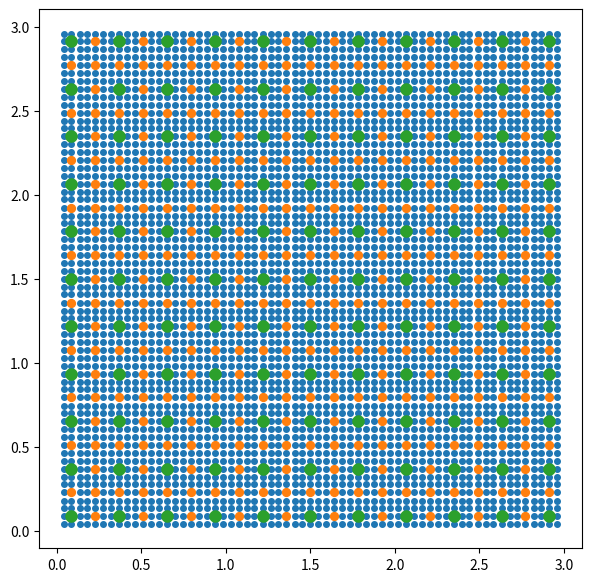
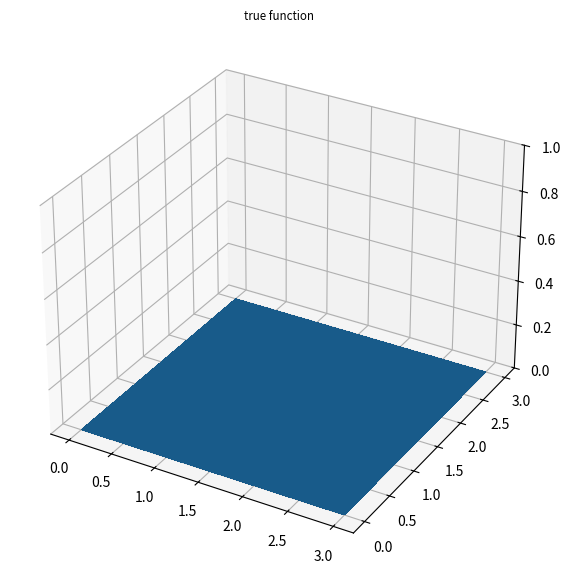

Python code for these plots, in order: (Note: this script raises an exception after producing the figures.)
import numpy as np
from scipy.sparse.linalg import cg
import matplotlib.pyplot as plt


w11 = lambda r: np.where(1-r < 0, 0, 1-r)**3 * (3*r + 1)
w31 = lambda r: np.where(1-r < 0, 0, 1-r)**4 * (4*r + 1)


def generate_ngrid_set(dim, step_size, start=0.0, end=1.0):
    """
    Generate a centered grid of points in the hypercube [start, end]^dim.

    Parameters:
        dim (int): Dimension of the points in the grid. Must be a positive integer.
        step_size (float): Must be a positive number.
                           Represent the spacing between adjacent grid points along each axis.
        start (float): Starting point of the sequence.
        end (float): Ending point of the sequence.

    Returns:
        numpy.ndarray: Array of shape (N, dim), where
                       N = ceil((end - start) / step_size) ** dim,
                       containing all grid points in [start, end]^dim.
    """

    # --- Input validation ----------------------------------------------------
    if not isinstance(dim, int) or dim <= 0:
        raise ValueError("dim must be a positive integer")

    if not isinstance(step_size, (int, float)) or 0 >= step_size:
        raise ValueError("step_size must be a positive number")

    # --- Function body -------------------------------------------------------
    point_on_ax = np.arange(start+(end-step_size*np.floor((end-start)/step_size))/2, end + 1e-12, step_size).reshape((-1, 1))

    # --- 1D case: return a simple vector -------------------------------------
    # Use a small epsilon to ensure inclusion of end despite floating‑point arithmetics.
    if dim == 1:
        return point_on_ax

    # --- Multi‑dimensional case ----------------------------------------------
    # Build coordinate arrays for each dimension.
    # np.meshgrid creates a full grid; indexing="ij" preserves matrix‑style ordering.
    grid = np.meshgrid(*([point_on_ax] * dim), indexing="ij")

    # Flatten each dimension and stack column‑wise to form (N, dim).
    return np.column_stack([g.ravel() for g in grid])


def generate_1d_nested_sequence(starting_step_size, mu, levels, start=0.0, end=1.0):
    """
    Generate a centered grid of points in the hypercube [start, end]^dim.

    Parameters:
        starting_step_size (float):
                Must be a positive number.
                Represent the spacing between adjacent grid points along each axis on the first level.
        mu (float):
                Must be a value in (0,0.5]. Other choices do not make sense for the purpose of this function.
                Scaling parameter of the nested sequence, every set will have a step size which is mu times the previous step.
        levels (int):
                Depth of the sequence, i.e. number of nested sets.
        start (float):
                Starting point of the sequence.
        end (float):
                Ending point of the sequence.

    Returns:
        X (np.ndarray of floats):
                Array of shape (N, ), containing all nested sets in [start, end].
                The n-th subset can be accessed via X[:N_list[n]]
        N_list (np.ndarray of ints):
                Array with integer entries and shape (levels,).
                Entries can be used to access the subsets of the nested sequence.
    """

    # --- Input validation ----------------------------------------------------
    if not isinstance(starting_step_size, (int, float)) or 0 >= starting_step_size:
        raise ValueError(f"starting_step_size must be a positive number! instead got {starting_step_size}.")

    if not isinstance(mu, (int, float)) or not 0.5>=mu>0:
        raise ValueError(f"mu must be in (0,0.5]! instead got {mu}.")

    # --- Function body -------------------------------------------------------
    centered_start = start+(end-start-starting_step_size*np.floor((end-start)/starting_step_size))/2
    # Use a small epsilon to ensure inclusion of end despite floating‑point arithmetics.
    # we will store every update to the set in a list and the concatenate the pieces instead of concatenate every update
    set1d_list = [np.arange(centered_start, end + 1e-12, starting_step_size)]
    # we keep a sorted set of the points to generate at every level a filling for each subsequent points
    sortedSet = set1d_list[0].copy()
    # define a list where the length of sets will be stored
    size_list = [len(sortedSet)]
    # Compute other levels
    for _ in range(1, levels):
        # define index to iterate over points
        ind = len(sortedSet)-1
        # update the step
        starting_step_size *= mu
        # compute the filling in area prior to the first point of available in the sorted sequence
        tmp_increment = np.arange(sortedSet[0], start-1e-12, -starting_step_size)[-1:0:-1]
        # insert the points at the end of the nested sequence and at the beginning in the sorted array
        set1d_list += [tmp_increment]
        sortedSet = np.insert(sortedSet, 0, tmp_increment)
        while ind != 0:
            # compute the filling between to subsequent points
            tmp_increment = np.arange((sortedSet[-ind-1]+sortedSet[-ind]-starting_step_size*np.floor((sortedSet[-ind]-sortedSet[-ind-1])/starting_step_size-2))/2,
                                                     sortedSet[-ind]-starting_step_size+1e-12, starting_step_size)
            # insert the points at the end of the nested sequence at between the pre-existing points in the sorted array
            set1d_list += [tmp_increment]
            sortedSet = np.insert(sortedSet, -ind, tmp_increment)
            # move index
            ind -= 1
            #EndWhile
        # compute the filling in area after the last point of available in the sorted sequence
        tmp_increment = np.arange(sortedSet[-1], end+1e-12, starting_step_size)[1:]
        # insert the points as in previous steps
        set1d_list += [tmp_increment]
        sortedSet = np.append(sortedSet, tmp_increment)
        # add the length of the computed level to the list
        size_list += [len(sortedSet)]
        #EndFor
    return np.concatenate(set1d_list), np.array(size_list)


def generate_ngrid_nested_sequence(dim, starting_step_size, mu, levels, start=0.0, end=1.0):
    """
    Generate a centered grid of points in the hypercube [start, end]^dim.

    Parameters:
        dim (int):
                Dimension of the points in the grid. Must be a positive integer greater than 1.
                Use the specific 1d version for dim == 1.
        starting_step_size (float):
                Must be a positive number.
                Represent the spacing between adjacent grid points along each axis on the first level.
        mu (float):
                Must be a value in (0,0.5]. Other choices do not make sense for the purpose of this function.
                Scaling parameter of the nested sequence, every set will have a step size which is mu times the previous step.
        levels (int):
                Depth of the sequence, i.e. number of nested sets.
        start (float):
                Starting point of the sequence.
        end (float):
                Ending point of the sequence.

     Returns:
        X (np.ndarray of floats):
                Array of shape (N, dim), containing all nested sets in [start, end]^dim.
                The n-th subset can be accessed via X[:N_list[n], :]
        N_list (np.ndarray of ints):
                Array with integer entries and shape (levels,).
                Entries can be used to access the subsets of the nested sequence.
    """

    # --- Input validation ----------------------------------------------------
    if not isinstance(dim, int) or dim <= 1:
        raise ValueError(f"dim must be an integer greater than 1! instead got {dim}.")

    if not isinstance(starting_step_size, (int, float)) or 0 >= starting_step_size:
        raise ValueError(f"starting_step_size must be a positive number! instead got {starting_step_size}.")

    if not isinstance(mu, (int, float)) or not 0.5>=mu>0:
        raise ValueError(f"mu must be in (0,0.5]! instead got {mu}.")

    # --- Function body -------------------------------------------------------
    # The idea is to work with 1d arrays to compute refinements and the tensorize them.
    # resulted grids are stored into a list then the uniqueness of set structure is exploited to achieve the nestedness.
    centered_start = start+(end-start-starting_step_size*np.floor((end-start)/starting_step_size))/2
    # Use a small epsilon to ensure inclusion of end despite floating‑point arithmetics.
    # we will compute a 1d array, refining over it and the tensorize it with meshgrid.
    set1d = np.arange(centered_start, end + 1e-12, starting_step_size)
    # Build coordinate arrays for each dimension. indexing="ij" preserves matrix‑style ordering.
    grid = np.meshgrid(*([set1d.reshape((-1, 1))] * dim), indexing="ij")
    set_nested_sequence = [np.column_stack([g.ravel() for g in grid])]
    # Compute other levels. Here, we compute a refined 1d array starting from the previous 1d array.
    for _ in range(1, levels):
        # update step size
        starting_step_size *= mu
        # generate the refined 1d array as in the 1d case
        # we start from including feasible points between the lower bound and the first point
        new_set1d_list = [np.arange(set1d[0], start-1e-12, -starting_step_size)[-1::-1]]
        for i in range(len(set1d)-1):
            # include feasible points between the a couple of subsequent points
            new_set1d_list += [np.append(np.arange((set1d[i]+set1d[i+1]-starting_step_size*np.floor((set1d[i+1]-set1d[i])/starting_step_size-2))/2,
                                                     set1d[i+1]-starting_step_size+1e-12, starting_step_size),
                                         set1d[i+1]
                                         )
                               ]
            #EndFor
        # we finish with the inclusion of feasible points between the last point and the upper bound
        set1d = np.append(np.concatenate(new_set1d_list), np.arange(set1d[-1], end+1e-12, starting_step_size)[1:].reshape((-1, 1)))
        # Then the refined array is tensorized and add to the list of sets
        grid = np.meshgrid(*([set1d.reshape((-1, 1))] * dim), indexing="ij")
        set_nested_sequence += [np.column_stack([g.ravel() for g in grid])]
        #EndFor
    # Filtration to achieve nestedness
    # compute sizes of sets first
    size_list = [len(set_nested_sequence[l]) for l in range(levels)]
    for l in range(1, levels):
        # at every iteration we generate a set of tuple of the current set
        tmp_set = {tuple(point) for point in set_nested_sequence[0]}
        # then we compute the subset of points to include exploiting the set structure
        set_increment = np.array([point for point in set_nested_sequence[l] if tuple(point) not in tmp_set])
        # and append it to the first set updating it to the current level
        set_nested_sequence[0] = np.vstack([set_nested_sequence[0], set_increment])
        #EndFor
    return set_nested_sequence[0], np.array(size_list)


def point_selection_1d(nested_set, nested_size_level, selection_values, cut_mask, threshold, radius):
    """
    Selection algorithm from paper. Given the nested set, compute the boolean masks of cut points and selected points.
    Cut points are points for which every point in the ball centered on them with radius radius is associated
    with selection_values smaller than threshold. Selected points are all points that do not belong to balls centered
    of cut points with radius radius. The function returns also the number of selected points.

    Parameters:
        nested_set (np.ndarray):
                Array of nested points. It is assumed that the array stores the finest available set and
                through a list of lengths it is possible to take windows of the array to recover a
                nested level. Since this function is designed for 1d points, the array is assumed to
                have dimension 1 and shape (N,).
        nested_size_level (int):
                Must be a positive integer. Is associated with the subset of interest where
                the selection is performed.
        selection_values (np.ndarray):
                Array of values associated with the nested set with shape (N,).
        cut_mask (np.ndarray of bool):
                Array of boolean values associated with the nested set with shape (N,).
                Starting mask value for the cut points.
        threshold (float):
                Threshold value in the selection algorithm.
        radius (float):
                Radius of influence in the selection algorithm.

     Returns:
        cut_mask (np.ndarray of bool):
                Array with shape (N,). nested_set[selection_mask] represent the subset of cut points.
        selection_mask (np.ndarray of bool):
                Array with shape (nested_size_level,).
                Nested_set[:nested_size_level][selection_mask] represent the subset of selected points.
        N_check (int):
                Number of selected points.
    """
    # --- Input validation ----------------------------------------------------
    if not isinstance(nested_set, np.ndarray) or nested_set.ndim != 1:
        raise ValueError(f"nested_set must be a ndarray with ndim 1! instead got {nested_set.ndim = }.")

    if nested_size_level.dtype != int or nested_size_level < 1:
        raise ValueError(f"nested_size_level must be a positive integer! instead got {nested_size_level = }.")

    if not isinstance(selection_values, np.ndarray) or selection_values.shape != nested_set.shape:
        raise ValueError(f"selection_values must be a ndarray with the same shape of nested_set ({nested_set.shape})! "
                         f"instead got {selection_values.shape = }.")

    if not isinstance(cut_mask, np.ndarray) or cut_mask.shape != nested_set.shape or cut_mask.dtype != bool:
        raise ValueError(f"selection_values must be a bool ndarray with the same shape of nested_set ({nested_set.shape})!"
                         f" instead got {cut_mask.shape = } and {cut_mask.dtype = }.")

    if not isinstance(threshold, (int, float)) or 0 >= threshold:
        raise ValueError(f"threshold must be a positive number! instead got {threshold = }.")

    if not isinstance(radius, (int, float)) or 0 >= radius:
        raise ValueError(f"radius must be a positive number! instead got {radius = }.")

    # --- Function body -------------------------------------------------------
    # fist we compute the mask of points associated with values larger than the threshold
    high_values = np.abs(selection_values)>threshold
    if not np.any(high_values):  # if there is none, means that we cut all the points, and select none.
        print(f"the error is smaller than the threshold in every evaluated point")
        return np.ones(len(nested_set), dtype=bool), np.zeros(nested_size_level, dtype=bool), 0
    else:  # otherwise we proceed with the selection
        # iterate over cut candidates, ie. points that are not yet cut and have associated value smaller than threshold
        for i in np.arange(nested_size_level)[~high_values[:nested_size_level] & ~cut_mask[:nested_size_level]]:
            cut_mask[i] = np.min(np.abs(nested_set[high_values]-nested_set[i]))>radius
        # now we have found the set X^{\prime}, i.e. the points that have a radius of negligible points around
        # we are left to remove the points and the one up to radius far, i.e. \bar_{X}
        # we pick as starting selection_mask all but cut points
        selection_mask = ~cut_mask[:nested_size_level]
        for i in np.arange(nested_size_level)[cut_mask[:nested_size_level]]:  # iterate over the cut points
            # and remove the one up to radius far
            selection_mask[selection_mask] &= np.abs(nested_set[:nested_size_level][selection_mask]-nested_set[i])>radius
        print(f"selected {sum(selection_mask)} over {nested_size_level} points. With {threshold = } and {radius = :.6g}.")
        return cut_mask, selection_mask, sum(selection_mask)


def pointArray_selection(nested_set, nested_size_level, selection_values, cut_mask, threshold, radius):
    """
    Selection algorithm from paper. Given the nested set, compute the boolean masks of cut points and selected points.
    Cut points are points for which every point in the ball centered on them with radius radius is associated
    with selection_values smaller than threshold. Selected points are all points that do not belong to balls centered
    of cut points with radius radius. The function returns also the number of selected points.

    Parameters:
        nested_set (np.ndarray):
                Array of nested points. It is assumed that the array stores the finest available set and
                through a list of lengths it is possible to take windows of the array to recover a
                nested level. The array is assumed to have dimension 2 and shape (N,dim) where N is the
                number of points, and dim is their dimension.
        nested_size_level (int):
                Must be a positive integer. Is associated with the subset of interest where
                the selection is performed.
        selection_values (np.ndarray):
                Array of values associated with the nested set with shape (N,).
        cut_mask (np.ndarray of bool):
                Array of boolean values associated with the nested set with shape (N,).
                Starting mask value for the cut points.
        threshold (float):
                Threshold value in the selection algorithm.
        radius (float):
                Radius of influence in the selection algorithm.

     Returns:
        cut_mask (np.ndarray of bool):
                Array with shape (N,). nested_set[selection_mask] represent the subset of cut points.
        selection_mask (np.ndarray of bool):
                Array with shape (nested_size_level,).
                Nested_set[:nested_size_level][selection_mask] represent the subset of selected points.
        N_check (int):
                Number of selected points.
    """
    # --- Input validation ----------------------------------------------------
    if not isinstance(nested_set, np.ndarray) or nested_set.ndim != 2:
        raise ValueError(f"nested_set must be a ndarray with ndim 2! instead got {nested_set.ndim = }.")

    if nested_size_level.dtype != int or nested_size_level < 1:
        raise ValueError(f"nested_size_level must be a positive integer! instead got {nested_size_level = }.")

    if not isinstance(selection_values, np.ndarray) or selection_values.shape[0] != nested_set.shape[0]:
        raise ValueError(f"selection_values must be a ndarray with the same length of nested_set "
                         f"({nested_set.shape[0]})! instead got {selection_values.shape[0] = }.")

    if not isinstance(cut_mask, np.ndarray) or cut_mask.shape == nested_set.shape or cut_mask.dtype != bool:
        raise ValueError(f"selection_values must be a bool ndarray with the same shape of selection_values"
                         f" ({selection_values.shape})! instead got {cut_mask.shape = } and {cut_mask.dtype = }.")

    if not isinstance(threshold, (int, float)) or 0 >= threshold:
        raise ValueError(f"threshold must be a positive number! instead got {threshold = }.")

    if not isinstance(radius, (int, float)) or 0 >= radius:
        raise ValueError(f"radius must be a positive number! instead got {radius = }.")

    # --- Function body -------------------------------------------------------
    # fist we compute the mask of points associated with values larger than the threshold
    high_values = np.abs(selection_values)>threshold
    if not np.any(high_values):  # if there is none, means that we cut all the points, and select none.
        print(f"the error is smaller than the threshold in every evaluated point")
        return np.ones(len(nested_set), dtype=bool), np.zeros(nested_size_level, dtype=bool), 0
    else:  # otherwise we proceed with the selection
        # iterate over cut candidates, ie. points that are not yet cut and have associated value smaller than threshold
        for i in np.arange(nested_size_level)[~high_values[:nested_size_level] & ~cut_mask[:nested_size_level]]:
            cut_mask[i] = np.min(np.sqrt(np.sum((nested_set[high_values]-nested_set[i])**2, axis=-1)))>radius
        # now we have found the set X^{\prime}, i.e. the points that have a radius of negligible points around
        # we are left to remove the points and the one up to radius far, i.e. \bar_{X}
        # we pick as starting selection_mask all but cut points
        selection_mask = ~cut_mask[:nested_size_level]
        for i in np.arange(nested_size_level)[cut_mask[:nested_size_level]]:  # iterate over the cut points
            # and remove the one up to radius far
            selection_mask[selection_mask] &= np.sqrt(np.sum((nested_set[:nested_size_level][selection_mask]-nested_set[i])**2, axis=-1))>radius
        print(f"selected {sum(selection_mask)} over {nested_size_level} points. With {threshold = } and {radius = :.6g}.")
        return cut_mask, selection_mask, sum(selection_mask)


# interpolation functions ########################################################################
def multiscale_interp_adapt1d(nested_size, nested_set, target_rhs, mu, nu, k, eval_set, eval_target, h1, rad_const, eps_0=1e-2, tolerance=1e-5):
    """
    Adapt algorithm from paper.

    Parameters:
        nested_size (np.ndarray of ints):
                List of increasing positive integers. Each entry should be associated with a nested subset of nested_set.
                Indeed, nested_set[:nested_size[i]] should have fill distance h1*mu**i.
        nested_set (np.ndarray of floats):
                Array of nested points. It is assumed that the array stores the finest available set and
                through a nested_size it is possible to take windows of the array to recover a
                nested level. The array is assumed to have dimension 1 and shape (N,) where N is the
                number of points.
        target_rhs (np.ndarray of floats):
                Array of values associated with the nested set with shape (N,).
        mu (float):
                Parameter associated to the nested_set. Must be positive and smaller than 1/k.
        nu (float):
                Parameter related to support of the kernel function. Must be positive.
        k (float):
                Parameter related to the nested set construction. Must be greater than 1.
        eval_set (np.ndarray of floats)
                Set of points where the approximation is evaluated and displayed. The array must have dimension 1
                and shape (M,).
        eval_target (np.ndarray of floats)
                Array of values associated with the evaluation points with shape (M,).
        h1 (float):
                Fill distance of the first set, i.e. nested_set[:nested_size[0]]. Must be positive.
        rad_const (float):
                Parameter involved in the selection process. Must be positive.
        eps_0 (float):
                Starting thresholding parameter. Must be non-negative. Default value: 1e-2.
        tolerance (float):
                Relative tolerance in the conjugate gradient. Must be non-negative. Default value: 1e-5.
    """
    #note: target eval is not necessary for the approximation itself, just to have error plots.
    # --- Input validation ----------------------------------------------------
    if not isinstance(nested_size, np.ndarray) or nested_size.dtype != int or not np.array_equal(nested_size, np.sort(nested_size)):
        raise ValueError(f"nested_size must be an array of increasing positive integers! "
                         f"instead got {nested_size = } with {nested_size.dtype = }.")
    else:
        number_of_levels = len(nested_size)

    if not isinstance(nested_set, np.ndarray) or nested_set.ndim != 1 or nested_size[-1] != len(nested_set):
        raise ValueError(f"nested_set must be a ndarray with ndim 1 and length {nested_size[-1]}! "
                         f"instead got {nested_set.ndim = } and {len(nested_set) = }.")
    else:
        N = nested_size[-1]

    if not isinstance(target_rhs, np.ndarray) or target_rhs.shape != (N,):
        raise ValueError(f"target_rhs must be a ndarray with shape ({N},)! instead got {target_rhs.shape = }.")

    if not isinstance(k, (int, float)) or k <= 1:
        raise ValueError(f"k must be a number greater than 1, got {k = } instead.")

    if not isinstance(mu, (int, float)) or not 0 < mu < 1.0/k:
        raise ValueError(f"mu must be in (0, 1/k), i.e, (0, {1/k}), got {mu = } instead.")

    if not isinstance(nu, (int, float)) or 0 >= nu:
        raise ValueError(f"nu must be a positive number, got {nu = } instead.")

    if not isinstance(eval_set, np.ndarray) or eval_set.ndim != 1:
        raise ValueError(f"eval_set must be a ndarray with ndim 1!"
                         f" instead got {eval_set.ndim = }.")
    else:
        M = len(eval_set)
    if not isinstance(eval_target, np.ndarray) or eval_target.shape != (M,):
        raise ValueError(f"eval_target must be a ndarray with shape ({M},)! instead got {eval_target.shape = }.")

    if not isinstance(h1, (int, float)) or 0 >= h1:
        raise ValueError(f"h1 must be a positive number, got {h1 = } instead.")

    if not isinstance(rad_const, (int, float)) or 0 >= rad_const:
        raise ValueError(f"rad_const must be a positive number, got {rad_const = } instead.")

    if not isinstance(eps_0, (int, float)) or 0 > eps_0:
        raise ValueError(f"eps_0 must be a non-negative number, got {eps_0 = } instead.")

    if not isinstance(tolerance, (int, float)) or 0 > tolerance:
        raise ValueError(f"tolerance must be a non-negative number, got {tolerance = } instead.")

    L_star = np.ceil(k*mu/(1-k*mu))
    print(f"Running 1d-multiscale interpolation with: {number_of_levels} levels, {L_star = }, "
          f"{mu = }, {nu = }, {k = }, {h1 = }, {rad_const = }, {eps_0 = } and {tolerance = }.\n"
          f"Displayed results computed over {M} equispaced points.\n")

    # --- Function body -------------------------------------------------------
    # setup lists for the evaluations
    approx_list = [np.zeros(M)]
    error_list = [eval_target]
    # setup of variables for routine
    removed_mask = np.zeros(N, dtype=bool)  # cut mask initialization
    local_set_cardinality_ratio = []  # store the percentage of used points at every level
    threshold = eps_0  # define starting threshold
    # iterate over the levels of the approximation
    for level in range(number_of_levels):
        # set up the cut_mask (for l < L_star we do not want to count already removed points)
        if level < L_star: removed_mask = np.zeros(nested_size[-1], dtype=bool)
        # select the points to reduce computational cost
        removed_mask, local_mask, N_check = point_selection_1d(
                                              nested_set,
                                              nested_size[level],
                                              target_rhs,
                                              removed_mask,
                                              threshold,
                                              k * rad_const * mu**level * h1 * np.abs(level*np.log(mu)+np.log(h1))
                                              )
        # store the percentage of used point at the current level
        local_set_cardinality_ratio += [N_check/nested_size[level]]
        # update rhs and point set
        selected_multiset = nested_set[:nested_size[level]][local_mask]
        # compute the kernel matrix
        delta = nu * h1 * mu**level
        dist_matrix = np.empty((N_check, N_check), dtype=np.float64)
        for column in range(N_check):
            dist_matrix[:, column] = np.abs(selected_multiset-selected_multiset[column])
        # here phi_l = delta_l(\|.\|/delta_l)
        kernel_matrix = w31(dist_matrix/delta)/delta  # RBF
        # solve the system
        alpha, _ = cg(kernel_matrix, target_rhs[:nested_size[level]][local_mask], tol=tolerance)

        # update rhs on the finest grid
        # build kernel matrix
        dist_matrix = np.empty((N, N_check), dtype=np.float64)
        for column in range(N_check):
            dist_matrix[:, column] = np.abs(nested_set-selected_multiset[column])
        kernel_matrix = w31(dist_matrix/delta)/delta  # RBF
        # update the rhs
        local_approx = kernel_matrix @ alpha
        target_rhs -= local_approx

        # update the threshold
        eps_mask = np.zeros(N, dtype=bool)
        for i in np.arange(N)[removed_mask]:
            eps_mask[~eps_mask] = np.abs(nested_set[~eps_mask]-nested_set[i]) < \
                                  rad_const * mu**level * h1 * np.abs(level*np.log(mu)+np.log(h1))
        threshold += np.max(local_approx[eps_mask], initial=0)
        # update evaluation of the solution and error
        dist_matrix = np.empty((M, N_check), dtype=np.float64)
        for column in range(N_check):
            dist_matrix[:, column] = np.abs(eval_set-selected_multiset[column])
        kernel_matrix = w31(dist_matrix/delta)/delta
        approx_list += [approx_list[-1] + kernel_matrix @ alpha]
        error_list += [error_list[-1] - kernel_matrix @ alpha]

        # plotting the solution
        fig = plt.figure(num=1, figsize=[7, 7])
        ax = fig.add_subplot(1, 1, 1)
        ax.scatter(nested_set[:nested_size[level]], np.zeros(nested_size[level]), color="red")
        ax.scatter(selected_multiset, np.zeros(N_check), color="blue", label="selected points")
        ax.plot(eval_points, error_list[-2], color="black")
        ax.set_xlim(np.min(eval_set)-0.1, np.max(eval_set)+0.1)
        ax.set_title(f"approximation error at {level = }", fontsize="small")
        plt.show()
    fig = plt.figure(num=2, figsize=[7, 7])
    ax = fig.add_subplot(1, 1, 1)
    ax.plot(np.arange(number_of_levels), local_set_cardinality_ratio, label="#tilda_X over #X")
    plt.title("ratio of spared points w.r.t. level")
    plt.show()


def multiscale_interp_adapt2d(nested_size, nested_set, target_rhs, mu, nu, k, eval_set, eval_target, eval_grid_shape, h1, rad_const, eps_0=1e-2, tolerance=1e-5):
    """
        Adapt algorithm from paper.

        Parameters:
            nested_size (np.ndarray of ints):
                    List of increasing positive integers. Each entry should be associated with a nested subset of nested_set.
                    Indeed, nested_set[:nested_size[i]] should have fill distance h1*mu**i.
            nested_set (np.ndarray of floats):
                    Array of nested points. It is assumed that the array stores the finest available set and
                    through a nested_size it is possible to take windows of the array to recover a
                    nested level. The array is assumed to have dimension 2 and shape (N,dim) where N is the
                    number of points, and dim is their dimension.
            target_rhs (np.ndarray of floats):
                    Array of values associated with the nested set with shape (N,).
            mu (float):
                    Parameter associated to the nested_set. Must be positive and smaller than 1/k.
            nu (float):
                    Parameter related to support of the kernel function. Must be positive.
            k (float):
                    Parameter related to the nested set construction. Must be greater than 1.
            eval_set (np.ndarray of floats)
                    Set of points where the approximation is evaluated and displayed. The array must have dimension 2
                    and shape (M,dim).
            eval_target (np.ndarray of floats)
                    Array of values associated with the evaluation points with shape (M,).
            h1 (float):
                    Fill distance of the first set, i.e. nested_set[:nested_size[0]]. Must be positive.
            rad_const (float):
                    Parameter involved in the selection process. Must be positive.
            eps_0 (float):
                    Starting thresholding parameter. Must be non-negative. Default value: 1e-2.
            tolerance (float):
                    Relative tolerance in the conjugate gradient. Must be non-negative. Default value: 1e-5.
        """
    # note: target eval is not necessary for the approximation itself, just to have error plots.
    # --- Input validation ----------------------------------------------------
    if not isinstance(nested_size, np.ndarray) or nested_size.dtype != int or not np.array_equal(nested_size, np.sort(nested_size)):
        raise ValueError(f"nested_size must be an array of increasing positive integers! "
                         f"instead got {nested_size = } with {nested_size.dtype = }.")
    else:
        number_of_levels = len(nested_size)

    if not isinstance(nested_set, np.ndarray) or nested_set.ndim != 2 or nested_size[-1] != len(nested_set):
        raise ValueError(f"nested_set must be a ndarray with ndim 2 and length matching nested_size "
                         f"({nested_size[-1]})! instead got {nested_set.ndim = } and {len(nested_set) = }.")
    else:
        N, dim = nested_set.shape

    if not isinstance(target_rhs, np.ndarray) or target_rhs.shape != (N,):
        raise ValueError(f"target_rhs must be a ndarray with shape ({N},)! instead got {target_rhs.shape = }.")

    if not isinstance(k, (int, float)) or k <= 1:
        raise ValueError(f"k must be a number greater than 1, got {k = } instead.")

    if not isinstance(mu, (int, float)) or not 0 < mu < 1.0 / k:
        raise ValueError(f"mu must be in (0, 1/k), i.e, (0, {1 / k}), got {mu = } instead.")

    if not isinstance(nu, (int, float)) or 0 >= nu:
        raise ValueError(f"nu must be a positive number, got {nu = } instead.")

    if not isinstance(eval_set, np.ndarray) or eval_set.ndim != 2 or eval_set.shape[-1] != dim:
        raise ValueError(f"eval_set must be a ndarray with ndim 2 and shape (M, {dim}) with positive M!"
                         f" instead got {eval_set.shape = }.")
    else:
        M = len(eval_set)
    if not isinstance(eval_target, np.ndarray) or eval_target.shape != (M,):
        raise ValueError(f"eval_target must be a ndarray with shape ({M},)! instead got {eval_target.shape = }.")

    if not isinstance(h1, (int, float)) or 0 >= h1:
        raise ValueError(f"h1 must be a positive number, got {h1 = } instead.")

    if not isinstance(rad_const, (int, float)) or 0 >= rad_const:
        raise ValueError(f"rad_const must be a positive number, got {rad_const = } instead.")

    if not isinstance(eps_0, (int, float)) or 0 > eps_0:
        raise ValueError(f"eps_0 must be a non-negative number, got {eps_0 = } instead.")

    if not isinstance(tolerance, (int, float)) or 0 > tolerance:
        raise ValueError(f"tolerance must be a non-negative number, got {tolerance = } instead.")

    L_star = np.ceil(k * mu / (1 - k * mu))
    print(f"Running 1d-multiscale interpolation with: {number_of_levels} levels, {L_star = }, "
          f"{mu = }, {nu = }, {k = }, {h1 = }, {rad_const = }, {eps_0 = } and {tolerance = }.\n"
          f"Displayed results computed over {eval_set.size} equispaced points.\n")

    # --- Function body -------------------------------------------------------
    # setup lists for the evaluations
    approx_list = [np.zeros(M)]
    error_list = [eval_target]
    # setup of variables for routine
    removed_mask = np.zeros(N, dtype=bool)  # cut mask initialization
    local_set_cardinality_ratio = []  # store the percentage of used points at every level
    threshold = eps_0  # define starting threshold
    # iterate over the levels of the approximation
    for level in range(number_of_levels):
        # set up the cut_mask (for l < L_star we do not want to count already removed points)
        if level < L_star: removed_mask = np.zeros(N, dtype=bool)
        # select the points to reduce computational cost
        removed_mask, local_mask, N_check = pointArray_selection(
                                              nested_set,
                                              nested_size[level],
                                              target_rhs,
                                              removed_mask,
                                              threshold,
                                              k * rad_const * mu**level * h1 * np.abs(level*np.log(mu)+np.log(h1))
                                              )
        # store the percentage of used point at the current level
        local_set_cardinality_ratio += [N_check/nested_size[level]]
        # update the point set
        selected_multiset = nested_set[:nested_size[level]][local_mask]
        # compute the kernel matrix
        delta = nu * h1 * mu**level
        dist_matrix = np.empty((N_check, N_check), dtype=np.float64)
        for column in range(N_check):
            dist_matrix[:, column] = np.sqrt(np.sum(((selected_multiset - selected_multiset[column])**2), axis=-1))
        # here phi_l = delta_l^{-dim}(\|.\|/delta_l)
        kernel_matrix = w31(dist_matrix/delta)/delta**dim  # RBF
        # solve the system
        alpha, _ = cg(kernel_matrix, target_rhs[:nested_size[level]][local_mask], tol=tolerance)

        # update rhs on the finest grid
        dist_matrix = np.empty((N, N_check), dtype=np.float64)
        for column in range(N_check):
            dist_matrix[:, column] = np.sqrt(np.sum(((nested_set - selected_multiset[column])**2), axis=-1))
        # here phi_l = delta_l(\|.\|/delta_l)
        kernel_matrix = w31(dist_matrix/delta)/delta**dim  # RBF
        # update the rhs
        local_approx = kernel_matrix @ alpha
        target_rhs -= local_approx

        # update the threshold
        eps_mask = np.zeros(N, dtype=bool)
        for i in np.arange(N)[removed_mask]:
            eps_mask[~eps_mask] = np.sqrt(np.sum(((nested_set[~eps_mask]-nested_set[i])**2), axis=-1)) < \
                                  rad_const * mu**level * h1 * np.abs(level*np.log(mu)+np.log(h1))
        threshold += np.max(local_approx[eps_mask], initial=0)

        # update evaluation of the solution and error
        dist_matrix = np.empty((M, N_check), dtype=np.float64)
        for column in range(N_check):
            dist_matrix[:, column] = np.sqrt(np.sum(((eval_set - selected_multiset[column])**2), axis=1))
        kernel_matrix = w31(dist_matrix/delta)/delta**dim
        approx_list += [approx_list[-1] + kernel_matrix @ alpha]
        error_list += [error_list[-1] - kernel_matrix @ alpha]

        # plotting the solution
        fig = plt.figure(num=1, figsize=[7, 7])
        ax = fig.add_subplot(1, 2, 1)
        ax.scatter(nested_set[:nested_size[level]][:,0], nested_set[:nested_size[level]][:,1], color="red")
        ax.scatter(selected_multiset[:,0], selected_multiset[:,1], color="blue")
        ax.set_aspect('equal')
        ax.set_xlim(np.min(eval_set)-0.1, np.max(eval_set)+0.1)
        ax.set_ylim(np.min(eval_set)-0.1, np.max(eval_set)+0.1)
        ax2 = fig.add_subplot(1, 2, 2, projection='3d')
        ax2.plot_surface(eval_set[:, 0].reshape(eval_grid_shape),
                         eval_set[:, 1].reshape(eval_grid_shape),
                         error_list[-2].reshape(eval_grid_shape),
                         linewidth=0,
                         antialiased=False)
        ax2.set_title(f"approximation error at {level = }", fontsize="small")
        plt.show()
    fig = plt.figure(num=2, figsize=[7, 7])
    ax = fig.add_subplot()
    ax.plot(np.arange(number_of_levels), local_set_cardinality_ratio, label="#tilda_X over #X")
    plt.title("ratio of spared points w.r.t. level")
    plt.show()


def multiscale_interp_mix1d(nested_size, nested_set, target_rhs, mu, nu, k, eval_set, eval_target, h1, rad_const, eps_0=1e-2, tolerance=1e-5):
    """
    Mixed-adapt algorithm from paper.

    Parameters:
        nested_size (np.ndarray of ints):
                List of increasing positive integers. Each entry should be associated with a nested subset of nested_set.
                Indeed, nested_set[:nested_size[i]] should have fill distance h1*mu**i.
        nested_set (np.ndarray of floats):
                Array of nested points. It is assumed that the array stores the finest available set and
                through a nested_size it is possible to take windows of the array to recover a
                nested level. The array is assumed to have dimension 1 and shape (N,) where N is the
                number of points.
        target_rhs (np.ndarray of floats):
                Array of values associated with the nested set with shape (N,).
        mu (float):
                Parameter associated to the nested_set. Must be positive and smaller than 1/k.
        nu (float):
                Parameter related to support of the kernel function. Must be positive.
        k (float):
                Parameter related to the nested set construction. Must be greater than 1.
        eval_set (np.ndarray of floats)
                Set of points where the approximation is evaluated and displayed. The array must have dimension 1
                and shape (M,).
        eval_target (np.ndarray of floats)
                Array of values associated with the evaluation points with shape (M,).
        h1 (float):
                Fill distance of the first set, i.e. nested_set[:nested_size[0]]. Must be positive.
        rad_const (float):
                Parameter involved in the selection process. Must be positive.
        eps_0 (float):
                Starting thresholding parameter. Must be non-negative. Default value: 1e-2.
        tolerance (float):
                Relative tolerance in the conjugate gradient. Must be non-negative. Default value: 1e-5.
    """
    #note: target eval is not necessary for the approximation itself, just to have error plots.
    # --- Input validation ----------------------------------------------------
    if not isinstance(nested_size, np.ndarray) or nested_size.dtype != int or not np.array_equal(nested_size, np.sort(nested_size)):
        raise ValueError(f"nested_size must be an array of increasing positive integers! "
                         f"instead got {nested_size = } with {nested_size.dtype = }.")
    else:
        number_of_levels = len(nested_size)

    if not isinstance(nested_set, np.ndarray) or nested_set.ndim != 1 or nested_size[-1] != len(nested_set):
        raise ValueError(f"nested_set must be a ndarray with ndim 1 and length {nested_size[-1]}! "
                         f"instead got {nested_set.ndim = } and {len(nested_set) = }.")
    else:
        N = nested_size[-1]

    if not isinstance(target_rhs, np.ndarray) or target_rhs.shape != (N,):
        raise ValueError(f"target_rhs must be a ndarray with shape ({N},)! instead got {target_rhs.shape = }.")

    if not isinstance(k, (int, float)) or k <= 1:
        raise ValueError(f"k must be a number greater than 1, got {k = } instead.")

    if not isinstance(mu, (int, float)) or not 0 < mu < 1.0/k:
        raise ValueError(f"mu must be in (0, 1/k), i.e, (0, {1/k}), got {mu = } instead.")

    if not isinstance(nu, (int, float)) or 0 >= nu:
        raise ValueError(f"nu must be a positive number, got {nu = } instead.")

    if not isinstance(eval_set, np.ndarray) or eval_set.ndim != 1:
        raise ValueError(f"eval_set must be a ndarray with ndim 1!"
                         f" instead got {eval_set.ndim = }.")
    else:
        M = len(eval_set)
    if not isinstance(eval_target, np.ndarray) or eval_target.shape != (M,):
        raise ValueError(f"eval_target must be a ndarray with shape ({M},)! instead got {eval_target.shape = }.")

    if not isinstance(h1, (int, float)) or 0 >= h1:
        raise ValueError(f"h1 must be a positive number, got {h1 = } instead.")

    if not isinstance(rad_const, (int, float)) or 0 >= rad_const:
        raise ValueError(f"rad_const must be a positive number, got {rad_const = } instead.")

    if not isinstance(eps_0, (int, float)) or 0 > eps_0:
        raise ValueError(f"eps_0 must be a non-negative number, got {eps_0 = } instead.")

    if not isinstance(tolerance, (int, float)) or 0 > tolerance:
        raise ValueError(f"tolerance must be a non-negative number, got {tolerance = } instead.")

    L_star = np.ceil(k*mu/(1-k*mu))
    print(f"Running 1d-multiscale interpolation with: {number_of_levels} levels, {L_star = }, "
          f"{mu = }, {nu = }, {k = }, {h1 = }, {rad_const = }, {eps_0 = } and {tolerance = }.\n"
          f"Displayed results computed over {M} equispaced points.\n")

    # --- Function body -------------------------------------------------------
    # setup lists for the evaluations
    approx_list = [np.zeros(M)]
    error_list = [eval_target]
    # setup of variables for routine
    removed_mask = np.zeros(N, dtype=bool)  # cut mask initialization
    local_set_cardinality_ratio = []  # store the percentage of used points at every level
    threshold = eps_0  # define starting threshold
    # iterate over the levels of the approximation

    for level in range(number_of_levels):
        # just for L >= L_star we apply the adaptivity steps
        if level >= L_star:
            # select the points to reduce computational cost
            removed_mask, local_mask, N_check = point_selection_1d(
                                                  nested_set,
                                                  nested_size[level],
                                                  target_rhs,
                                                  removed_mask,
                                                  threshold,
                                                  k * rad_const * mu**level * h1 * np.abs(level*np.log(mu)+np.log(h1))
                                                  )
            local_set_cardinality_ratio += [N_check/nested_size[level]]
        else:  # no adaptivity, take all points
            N_check = nested_size[level]
            local_mask = np.ones(nested_size[level], dtype=bool)
            local_set_cardinality_ratio += [1]
        # update rhs and point set
        selected_multiset = nested_set[:nested_size[level]][local_mask]
        # compute the kernel matrix
        delta = nu * h1 * mu**level
        dist_matrix = np.empty((N_check, N_check), dtype=np.float64)
        for column in range(N_check):
            dist_matrix[:, column] = np.abs(selected_multiset-selected_multiset[column])
        kernel_matrix = w31(dist_matrix/delta)/delta  # RBF
        # solve the system
        alpha, _ = cg(kernel_matrix, target_rhs[:nested_size[level]][local_mask], tol=tolerance)

        # update rhs on the finest grid
        dist_matrix = np.empty((N, N_check), dtype=np.float64)
        for column in range(N_check):
            dist_matrix[:, column] = np.abs(nested_set-selected_multiset[column])
        # here phi_l = delta_l(\|.\|/delta_l)
        kernel_matrix = w31(dist_matrix/delta)/delta  # RBF
        # update the rhs
        local_approx = kernel_matrix @ alpha
        target_rhs -= local_approx

        # update the threshold
        if level >= L_star:
            eps_mask = np.zeros(N, dtype=bool)
            for i in np.arange(N)[removed_mask]:
                eps_mask[~eps_mask] = np.abs(nested_set[~eps_mask]-nested_set[i]) < \
                                      rad_const * mu**level * h1 * np.abs(level*np.log(mu)+np.log(h1))
            threshold += np.max(local_approx[eps_mask], initial=0)
        # update evaluation of the solution and error
        dist_matrix = np.empty((M, N_check), dtype=np.float64)
        for column in range(N_check):
            dist_matrix[:, column] = np.abs(eval_set-selected_multiset[column])
        kernel_matrix = w31(dist_matrix/delta)/delta
        approx_list += [approx_list[-1] + kernel_matrix @ alpha]
        error_list += [error_list[-1] - kernel_matrix @ alpha]

        # plotting the solution
        fig = plt.figure(num=1, figsize=[7, 7])
        ax = fig.add_subplot(1, 1, 1)
        ax.scatter(nested_set[:nested_size[level]], np.zeros(nested_size[level]), color="red")
        ax.scatter(selected_multiset, np.zeros(N_check), color="blue", label="selected points")
        ax.plot(eval_points, error_list[-2], color="black")
        ax.set_xlim(np.min(eval_set)-0.1, np.max(eval_set)+0.1)
        ax.set_title(f"approximation error at {level = }", fontsize="small")
        plt.show()
    fig = plt.figure(num=2, figsize=[7, 7])
    ax = fig.add_subplot(1, 1, 1)
    ax.plot(np.arange(number_of_levels), local_set_cardinality_ratio, label="#tilda_X over #X")
    plt.title("ratio of spared points w.r.t. level")
    plt.show()


#######################
# experimental settings for the classic version
# define target function and compute approximation
top = 3
# 14-11-8-6-4-3
L = 3
d = 2
k_ = 2
mu_ = 0.4
kappa = 2
supp_rad = 0.09
supp_cent = top/2
F = lambda x: 0.6*np.exp(-6*np.sum((x-0.4)**2, axis=-1))+0.6*np.exp(-(np.sum(x**2, axis=-1)-0.1)**3)-0.2*np.exp(-np.sum((x-0.8)**2, axis=-1))
C2 = lambda x: np.where(np.sqrt(np.sum((x-supp_cent)**2, axis=-1))>=supp_rad, 0, np.exp(1/supp_rad-1/(supp_rad-np.sqrt(np.sum((x-supp_cent)**2, axis=-1)))))
#C1 = lambda x: np.where(np.abs(x-supp_cent*1.5)**2>=supp_rad, 0, np.exp(1/supp_rad-1/(supp_rad-np.abs(x-supp_cent*1.5)**2)))+\
#               np.where(np.abs(x-supp_cent*0.5)**2>=supp_rad, 0, np.exp(1/supp_rad-1/(supp_rad-np.abs(x-supp_cent*0.5)**2)))
C1 = lambda x: np.where(np.abs(x-supp_cent)**2>=supp_rad, 0, np.exp(1/supp_rad-1/(supp_rad-np.abs(x-supp_cent)**2)))

# ---- 2d adaptive interpolation ------------------------- # k = 2, mu = 0.4 good +L=5, top=3
if d == 2:
    nest2d_set, nest2d_size = generate_ngrid_nested_sequence(dim=d, starting_step_size=mu_/np.sqrt(d),mu=mu_,levels=L,end=top)
    fig = plt.figure(num=5, figsize=[7,7])
    ax = fig.add_subplot()
    for level in range(L-1,-1,-1):
        ax.scatter(nest2d_set[:nest2d_size[level]][:, 0], nest2d_set[:nest2d_size[level]][:, 1], s=2**(2*L-level))
    plt.show()

    eval_N = 30
    eval_meshed = np.meshgrid(*[np.linspace(0, top, eval_N) for _ in range(d)])
    eval_points = np.hstack([eval_meshed[i].reshape((-1, 1)) for i in range(d)])
    eval_func = C2(eval_points).reshape(eval_meshed[0].shape)
    fig = plt.figure(figsize=[7, 7])
    ax = fig.add_subplot(1, 1, 1, projection='3d')
    ax.plot_surface(eval_meshed[0], eval_meshed[1], eval_func, linewidth=0, antialiased=False)
    ax.set_title("true function", fontsize="small")
    ax.set_zlim(0, 1)
    plt.show()

    multiscale_interp_adapt2d(nested_size=nest2d_size,
                          nested_set=nest2d_set,
                          target_rhs=C2(nest2d_set),
                          mu=mu_, nu=3, k=k_,
                          eval_set=eval_points,
                          eval_target=C2(eval_points),
                          eval_grid_shape=eval_meshed[0].shape,
                          h1=mu_/np.sqrt(d),
                          rad_const=kappa,
                          eps_0=1e-8,
                          tolerance=1e-10
                          )



# ---------- 1d setting --------------
if d == 1:
    nest1d_set, nest1d_size = generate_1d_nested_sequence(starting_step_size=mu_/np.sqrt(d),mu=mu_,levels=L,end=top)
    fig = plt.figure(num=3, figsize=[7,7])
    ax = fig.add_subplot()
    for level in range(L-1,-1,-1):
        plt.scatter(nest1d_set[:nest1d_size[level]], level*np.ones((nest1d_size[level])))
    plt.show()

    eval_N = 500
    eval_points = np.linspace(0, top, eval_N)
    fig = plt.figure(figsize=[7, 7])
    ax = fig.add_subplot()
    ax.plot(eval_points, C1(eval_points), linewidth=1, antialiased=False)
    ax.set_title("true function", fontsize="small")
    ax.set_ylim(0, 1)
    plt.show()

    multiscale_interp_adapt1d(nested_size=nest1d_size,
                          nested_set=nest1d_set,
                          target_rhs=C1(nest1d_set),
                          mu=mu_, nu=3, k=k_,
                          eval_set=eval_points,
                          eval_target=C1(eval_points),
                          h1=mu_/np.sqrt(d),
                          rad_const=kappa,
                          eps_0=1e-8,
                          tolerance=1e-10
                          )

# ---------- 1d setting -------------- (mixed)
if d == 1:
    nest1d_set, nest1d_size = generate_1d_nested_sequence(starting_step_size=mu_/np.sqrt(d),mu=mu_,levels=L,end=top)
    fig = plt.figure(num=4, figsize=[7,7])
    ax = fig.add_subplot()
    for level in range(L-1,-1,-1):
        plt.scatter(nest1d_set[:nest1d_size[level]], level*np.ones((nest1d_size[level])))
    plt.show()

    eval_N = 500
    eval_points = np.linspace(0, top, eval_N)
    fig = plt.figure(figsize=[7, 7])
    ax = fig.add_subplot()
    ax.plot(eval_points, C1(eval_points), linewidth=1, antialiased=False)
    ax.set_title("true function", fontsize="small")
    ax.set_ylim(0, 1)
    plt.show()

    multiscale_interp_mix1d(nested_size=nest1d_size,
                              nested_set=nest1d_set,
                              target_rhs=C1(nest1d_set),
                              mu=mu_, nu=3, k=k_,
                              eval_set=eval_points,
                              eval_target=C1(eval_points),
                              h1=mu_ / np.sqrt(d),
                              rad_const=kappa,
                              eps_0=1e-8,
                              tolerance=1e-10
                              )











































"""
# ---- 2d cardinals --------------------------------------
eval_N = 100
eval_meshed_list = np.meshgrid(*[np.linspace(0, top, eval_N) for _ in range(2)])
eval_points = np.hstack([eval_meshed_list[i].reshape((-1, 1)) for i in range(dim)])


for i in range(L):

    dist_matrix = np.empty((eval_N**2, nest2d_size[level]), dtype=np.float64)
    for column in range(nest2d_size[level]):
        dist_matrix[:, column] = np.abs(eval_points - nest2d_set[column])
    kernel_matrix = w31(dist_matrix / delta) / delta**2
"""
